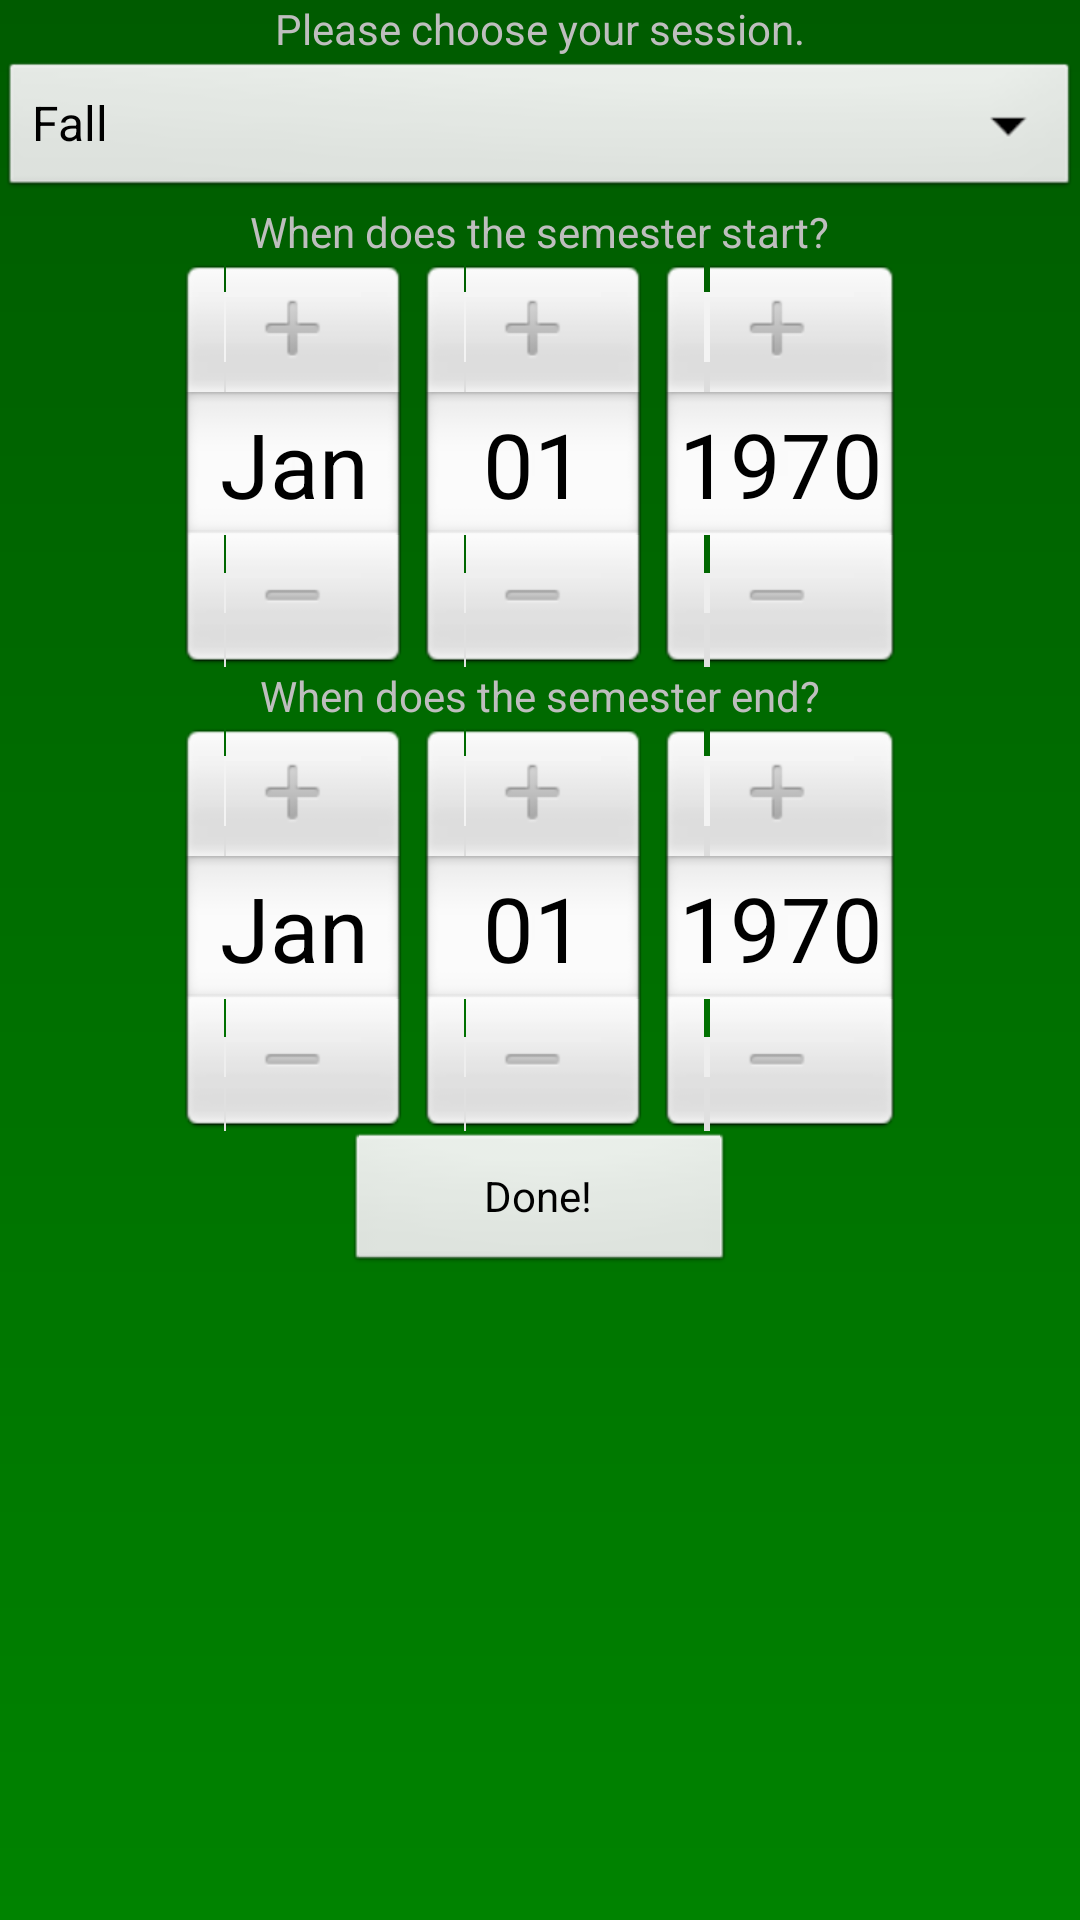

Produce the Android XML layout that renders to this screen, including the resource entries it uses.
<!-- AndroidManifest.xml: application theme AppTheme -->
<!-- res/layout/create_semester_view.xml -->
<?xml version="1.0" encoding="utf-8"?>
<LinearLayout xmlns:android="http://schemas.android.com/apk/res/android"
    android:layout_width="match_parent"
    android:layout_height="match_parent"
    android:orientation="vertical" 
    android:background="@drawable/title_gradient">

    <TextView
        android:id="@+id/textView1"
        android:layout_width="wrap_content"
        android:layout_height="wrap_content"
        android:layout_gravity="center"
        android:text="Please choose your session." />

    <Spinner
        android:id="@+id/sessionSpinner"
        android:layout_width="match_parent"
        android:layout_height="wrap_content"
        android:layout_gravity="center"
        android:entries="@array/session_array" />

    <TextView
        android:id="@+id/textView2"
        android:layout_width="wrap_content"
        android:layout_height="wrap_content"
        android:layout_gravity="center"
        android:text="When does the semester start?" />

    <DatePicker
        android:id="@+id/semesterStartDate"
        android:layout_width="wrap_content"
        android:layout_height="wrap_content"
        android:layout_gravity="center" />

    <TextView
        android:id="@+id/textView3"
        android:layout_width="wrap_content"
        android:layout_height="wrap_content"
        android:layout_gravity="center"
        android:text="When does the semester end?" />

    <DatePicker
        android:id="@+id/semesterEndDate"
        android:layout_width="wrap_content"
        android:layout_height="wrap_content"
        android:layout_gravity="center" />

   <Button
       android:id="@+id/createSemester"
       android:layout_width="130dp"
       android:layout_height="wrap_content"
       android:layout_gravity="center"
       android:onClick="handleClick1"
       android:text="Done!" />

</LinearLayout>
<!-- resources referenced by this layout -->
<resources>
  <string-array name="session_array">
          <item>Fall</item>
          <item>Spring</item>
          <item>Winter</item>
          <item>Summer</item>
      </string-array>
  <!-- drawable title_gradient (drawable) -->
  <?xml version="1.0" encoding="utf-8"?>
  <shape xmlns:android="http://schemas.android.com/apk/res/android" >
      <gradient
     		 android:startColor="#005b00"
  		android:endColor="#008300"
  		android:angle="270"/>		
  
  </shape>
  <style name="AppTheme" parent="android:Theme" />
</resources>
